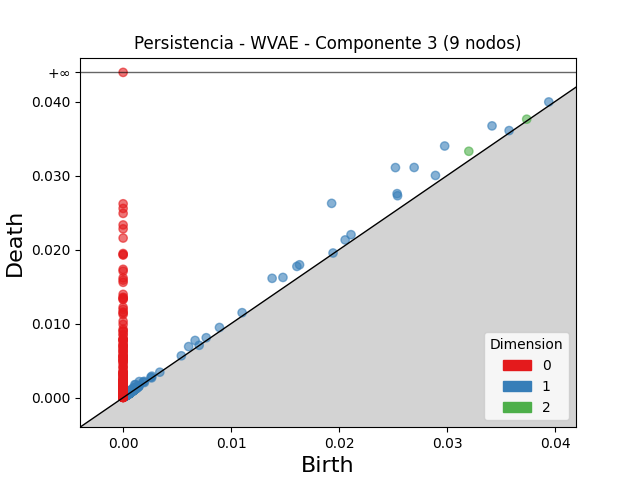

Values plotted in this chart, from the file beside it:
dimension, birth, death
2, 0.03202, 0.03328
2, 0.03738, 0.03761
2, 0.0007446, 0.0008247
2, 0.001068, 0.001143
2, 0.00067, 0.0007404
2, 0.0004916, 0.0005599
2, 0.0003544, 0.0004005
2, 0.001138, 0.00118
2, 0.0007172, 0.000756
2, 0.000465, 0.0005024
2, 0.0004537, 0.0004907
2, 0.0009046, 0.0009367
2, 0.0005521, 0.0005816
2, 0.0008316, 0.0008566
2, 0.000364, 0.0003887
2, 0.0003246, 0.0003492
2, 0.0009017, 0.0009261
2, 0.0006763, 0.0007006
2, 0.000677, 0.0007007
2, 0.000676, 0.0006977
2, 0.0008657, 0.0008867
2, 0.0008893, 0.000908
2, 0.0006541, 0.0006726
2, 0.0005334, 0.0005491
2, 0.0004204, 0.000436
2, 0.0007812, 0.0007963
2, 0.0006406, 0.0006545
2, 0.0005901, 0.0006031
2, 0.0005111, 0.0005236
2, 0.0004883, 0.0004991
2, 0.00104, 0.00105
2, 0.0007447, 0.0007546
2, 0.0004842, 0.0004931
2, 0.0006186, 0.0006274
2, 0.001047, 0.001055
2, 0.0008644, 0.0008723
2, 0.0006805, 0.0006869
2, 0.0004004, 0.0004066
2, 0.000292, 0.0002981
2, 0.0006371, 0.0006417
2, 0.0006219, 0.000626
2, 0.0005423, 0.0005455
2, 0.0006164, 0.0006189
2, 0.0005571, 0.0005588
2, 0.0004799, 0.0004814
2, 0.000487, 0.000488
2, 0.0006939, 0.0006941
2, 0.0004551, 0.0004551
1, 0.01931, 0.02624
1, 0.02522, 0.03108
1, 0.02978, 0.03399
1, 0.02695, 0.03109
1, 0.03416, 0.03671
1, 0.0138, 0.01612
1, 0.02537, 0.02756
1, 0.02542, 0.02728
1, 0.01609, 0.01773
1, 0.01634, 0.01795
1, 0.0148, 0.01624
1, 0.02893, 0.03002
... 2,281 more rows
